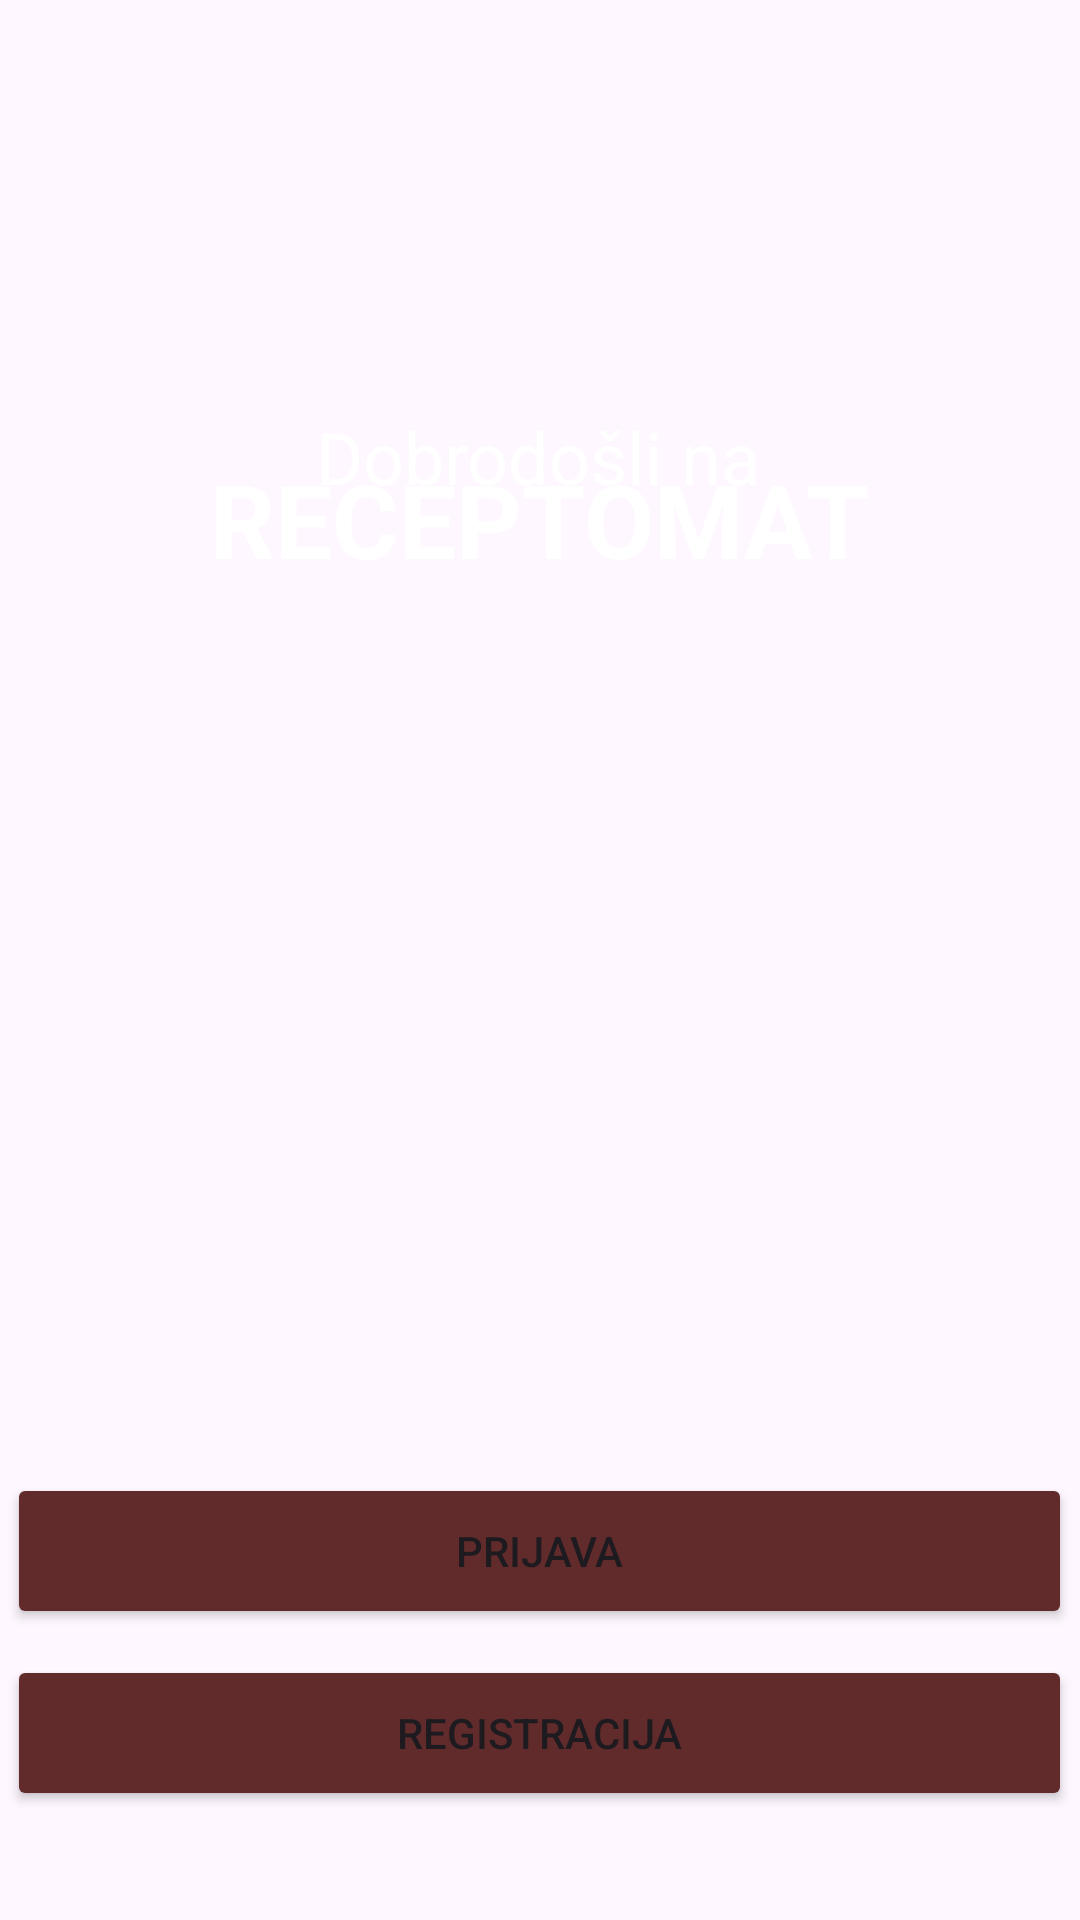

Here is an Android app screen rendered from its layout file. Give the layout XML and the strings, colors and styles it references.
<!-- AndroidManifest.xml: application theme Theme.Receptomat -->
<!-- res/layout/activity_main.xml -->
<?xml version="1.0" encoding="utf-8"?>
<androidx.constraintlayout.widget.ConstraintLayout xmlns:android="http://schemas.android.com/apk/res/android"
    xmlns:app="http://schemas.android.com/apk/res-auto"


    xmlns:tools="http://schemas.android.com/tools"
    android:id="@+id/main"
    android:layout_width="match_parent"
    android:layout_height="match_parent">

    <ImageView
        android:id="@+id/imageView"
        android:layout_width="0dp"
        android:layout_height="0dp"
        android:contentDescription="@string/back_picture"
        android:scaleType="centerCrop"
        app:layout_constraintBottom_toBottomOf="parent"
        app:layout_constraintEnd_toEndOf="parent"
        app:layout_constraintHorizontal_bias="0.0"
        app:layout_constraintStart_toStartOf="parent"
        app:layout_constraintTop_toTopOf="parent"
        app:layout_constraintVertical_bias="0.0"
        app:srcCompat="@drawable/pexels_valeriya_842571" />

    <TextView
        android:id="@+id/welcomeTextView"
        android:layout_width="wrap_content"
        android:layout_height="wrap_content"
        android:layout_marginTop="136dp"
        android:text="@string/welcome"
        android:textColor="@android:color/white"
        android:textSize="24sp"
        app:layout_constraintBottom_toTopOf="@+id/appNameTextView"
        app:layout_constraintEnd_toEndOf="parent"
        app:layout_constraintHorizontal_bias="0.498"
        app:layout_constraintHorizontal_chainStyle="packed"
        app:layout_constraintStart_toStartOf="parent"
        app:layout_constraintTop_toTopOf="parent"
        app:layout_constraintVertical_bias="0.0" />

    <TextView
        android:id="@+id/appNameTextView"
        android:layout_width="wrap_content"
        android:layout_height="wrap_content"
        android:text="@string/Receptomat_caps_lock"
        android:textColor="@android:color/white"
        android:textSize="34sp"
        android:textStyle="bold"
        app:layout_constraintBottom_toBottomOf="@+id/imageView"
        app:layout_constraintEnd_toEndOf="parent"
        app:layout_constraintStart_toStartOf="parent"
        app:layout_constraintTop_toTopOf="@+id/imageView"
        app:layout_constraintVertical_bias="0.253" />

    <Button
        android:id="@+id/loginButton"
        android:layout_width="355dp"
        android:layout_height="52dp"
        android:backgroundTint="@color/button_start_page_color"
        android:text="@string/login_title"
        app:layout_constraintBottom_toBottomOf="@+id/imageView"
        app:layout_constraintEnd_toEndOf="parent"
        app:layout_constraintHorizontal_bias="0.496"
        app:layout_constraintStart_toStartOf="parent"
        app:layout_constraintTop_toTopOf="parent"
        app:layout_constraintVertical_bias="0.835"
        tools:ignore="VisualLintButtonSize" />

    <Button
        android:id="@+id/registerButton"
        android:layout_width="355dp"
        android:layout_height="52dp"
        android:backgroundTint="@color/button_start_page_color"
        android:text="@string/register"
        app:layout_constraintBottom_toBottomOf="parent"
        app:layout_constraintEnd_toEndOf="parent"
        app:layout_constraintHorizontal_bias="0.496"
        app:layout_constraintStart_toStartOf="parent"
        app:layout_constraintTop_toTopOf="parent"
        app:layout_constraintVertical_bias="0.938"
        tools:ignore="VisualLintButtonSize" />

</androidx.constraintlayout.widget.ConstraintLayout>
<!-- resources referenced by this layout -->
<resources>
  <color name="button_start_page_color">#612B2B</color>
  <string name="Receptomat_caps_lock">RECEPTOMAT</string>
  <string name="back_picture">Slika</string>
  <string name="login_title">Prijava</string>
  <string name="register">Registracija</string>
  <string name="welcome">Dobrodošli na</string>
  <style name="Theme.Receptomat" parent="Base.Theme.Receptomat" />
  <style name="Base.Theme.Receptomat" parent="Theme.Material3.DayNight.NoActionBar">
          
          
      </style>
</resources>
